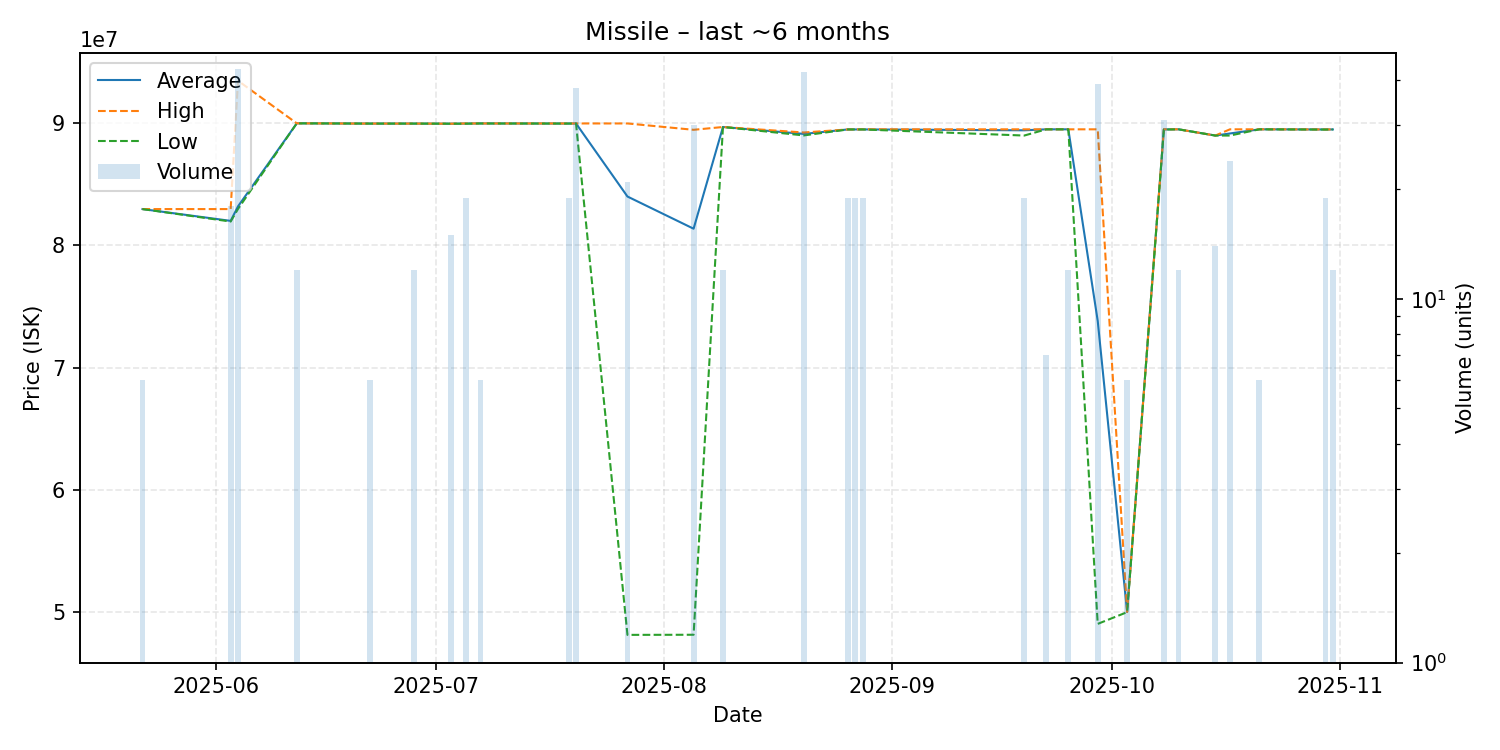

Data behind this chart, as committed beside it:
date, average, highest, lowest, order_count, volume
2025-05-22, 82980000, 82980000, 82980000, 1, 6
2025-06-03, 82013889, 82980000, 81960000, 4, 18
2025-06-04, 83201860, 93490000, 82990000, 5, 43
2025-06-12, 90000000, 90000000, 90000000, 1, 12
2025-06-22, 89980000, 89980000, 89980000, 1, 6
2025-06-28, 89980000, 89980000, 89980000, 1, 12
2025-07-03, 89970000, 89970000, 89970000, 1, 15
2025-07-05, 89981579, 89990000, 89970000, 3, 19
2025-07-07, 89990000, 89990000, 89990000, 1, 6
2025-07-19, 89984211, 89990000, 89980000, 2, 19
2025-07-20, 89990000, 89990000, 89990000, 3, 38
2025-07-27, 84008571, 89990000, 48120000, 2, 21
2025-08-05, 81373333, 89470000, 48130000, 5, 30
2025-08-09, 89700000, 89700000, 89700000, 1, 12
2025-08-20, 89133810, 89250000, 89010000, 6, 42
2025-08-26, 89500000, 89500000, 89500000, 1, 19
2025-08-27, 89500000, 89500000, 89500000, 1, 19
2025-08-28, 89502105, 89510000, 89500000, 2, 19
2025-09-19, 89429474, 89510000, 89000000, 2, 19
2025-09-22, 89510000, 89510000, 89510000, 2, 7
2025-09-25, 89510000, 89510000, 89510000, 1, 12
2025-09-29, 73819487, 89510000, 49020000, 4, 39
2025-10-03, 49996667, 50000000, 49980000, 3, 6
2025-10-08, 89504194, 89510000, 89490000, 3, 31
2025-10-10, 89510000, 89510000, 89510000, 1, 12
2025-10-15, 89000000, 89000000, 89000000, 2, 14
2025-10-17, 89170000, 89510000, 89000000, 3, 24
2025-10-21, 89510000, 89510000, 89510000, 1, 6
2025-10-30, 89497368, 89500000, 89490000, 3, 19
2025-10-31, 89500000, 89500000, 89500000, 1, 12
